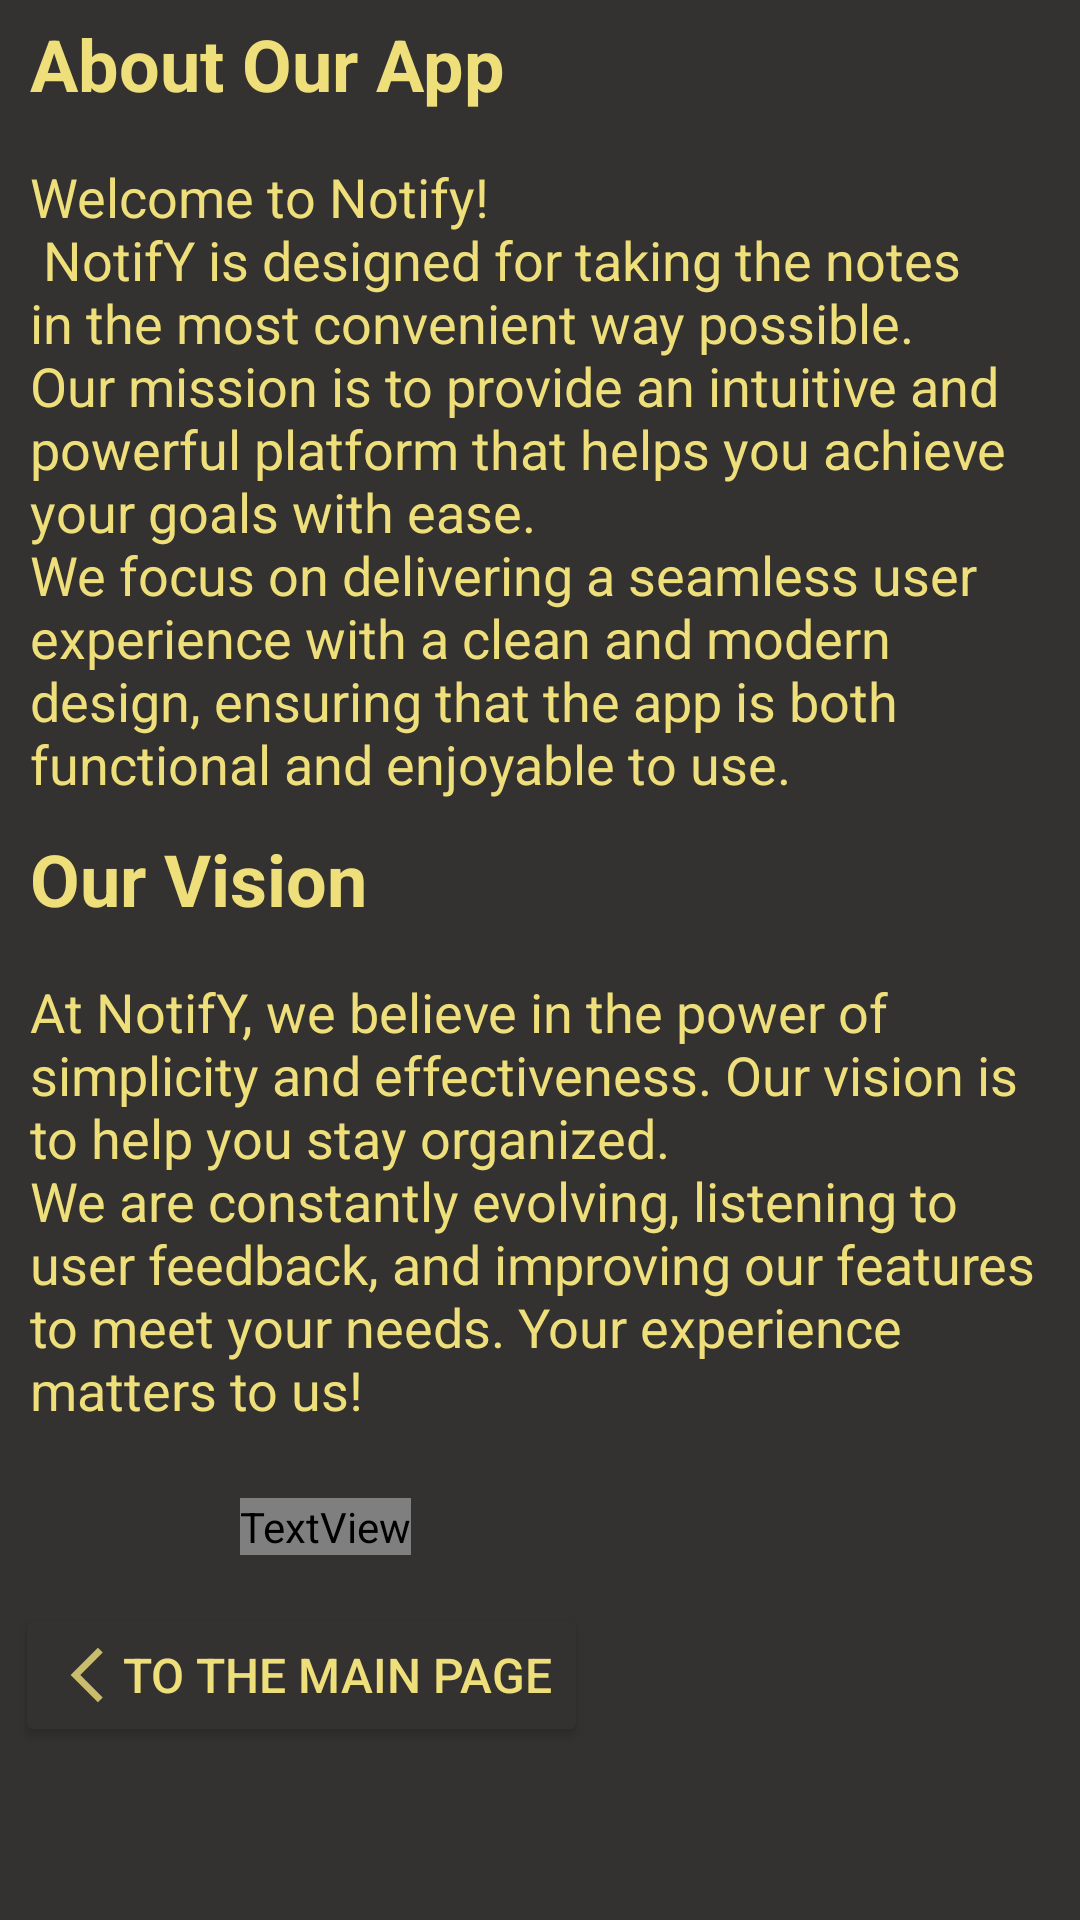

The Android layout XML behind this screen, and the referenced resources:
<!-- AndroidManifest.xml: application theme Theme.NotifY -->
<!-- res/layout/activity_aboutactivity.xml -->
<?xml version="1.0" encoding="utf-8"?>
<LinearLayout xmlns:android="http://schemas.android.com/apk/res/android"
    android:id="@+id/about_main"
    android:layout_width="match_parent"
    android:layout_height="match_parent"
    android:orientation="vertical"
    android:padding="5dp"
    android:background="@color/blacky"
    android:paddingEnd="5dp"
    android:paddingStart="5dp"> 

    
    <TextView
        android:id="@+id/aboutTitle"
        android:layout_width="wrap_content"
        android:layout_height="wrap_content"
        android:text="@string/ABOUTActivityMainHeading"
        android:textSize="24sp"
        android:layout_marginLeft="5dp"
        android:textStyle="bold"
        android:textColor="@color/yellowy" /> 

    
    <TextView
        android:id="@+id/aboutDescriptionParagraph1"
        android:layout_width="wrap_content"
        android:layout_height="wrap_content"
        android:text="@string/AboutActivityParagraph1"
        android:textSize="18sp"
        android:layout_marginTop="16dp"
        android:textColor="@color/yellowy"
        android:layout_marginLeft="5dp"/> 

    
    <TextView
        android:id="@+id/OurVisionTitle"
        android:layout_width="wrap_content"
        android:layout_height="wrap_content"
        android:text="@string/ABOUTActivityOurVisionHeading"
        android:layout_marginTop="10dp"
        android:layout_marginLeft="5dp"
        android:textSize="24sp"
        android:textStyle="bold"
        android:textColor="@color/yellowy" /> 

    
    <TextView
        android:id="@+id/aboutDescriptionParagraph2"
        android:layout_width="wrap_content"
        android:layout_height="wrap_content"
        android:text="@string/AboutActivityParagraph2"
        android:textSize="18sp"
        android:layout_marginTop="16dp"
        android:layout_marginLeft="5dp"
        android:textColor="@color/yellowy" />

    
    <TextView
        android:id="@+id/about_footer"
        android:layout_width="wrap_content"
        android:layout_height="wrap_content"
        android:text="@string/ABOUTFooter"
        android:textSize="18sp"
        android:textStyle="bold|italic"
        android:layout_marginTop="24dp"
        android:textColor="@color/yellowy"
        android:layout_marginLeft="75dp"
        android:fontFamily="@font"/>

    <Button
        android:id="@+id/comeBackBtn"
        android:layout_width="wrap_content"
        android:layout_height="wrap_content"
        android:layout_marginTop="16dp"
        android:backgroundTint="@color/blacky"
        android:drawableLeft="@drawable/ic_arrow_back_ios_new_yellowy"
        android:text="@string/back_arrow_ABOUTActivity"
        android:textColor="@color/yellowy"
        android:textSize="16sp"/>

</LinearLayout>
<!-- resources referenced by this layout -->
<resources>
  <color name="blacky">#343131</color>
  <color name="yellowy">#EEDF7A</color>
  <!-- drawable ic_arrow_back_ios_new_yellowy (drawable-anydpi) -->
  <vector xmlns:android="http://schemas.android.com/apk/res/android"
      android:width="24dp"
      android:height="24dp"
      android:viewportWidth="24"
      android:viewportHeight="24"
      android:tint="#EEDF7A"
      android:alpha="0.8">
    <group android:scaleX="0.90909094"
        android:scaleY="0.90909094"
        android:translateX="1.0909091"
        android:translateY="1.0909091">
      <path
          android:fillColor="@android:color/white"
          android:pathData="M17.77,3.77l-1.77,-1.77l-10,10l10,10l1.77,-1.77l-8.23,-8.23z"/>
    </group>
  </vector>
  <string name="ABOUTActivityMainHeading" translatable="false">About Our App</string>
  <string name="ABOUTActivityOurVisionHeading" translatable="false">Our Vision</string>
  <string name="ABOUTFooter" translatable="false">Thank you for using our app!</string>
  <string name="AboutActivityParagraph1" translatable="false">Welcome to Notify! \n NotifY is designed for taking the notes in the most convenient way possible. Our mission is to provide an intuitive and powerful platform that helps you achieve your goals with ease.\nWe focus on delivering a seamless user experience with a clean and modern design, ensuring that the app is both functional and enjoyable to use.</string>
  <string name="AboutActivityParagraph2" translatable="false">At NotifY, we believe in the power of simplicity and effectiveness. Our vision is to help you stay organized.\nWe are constantly evolving, listening to user feedback, and improving our features to meet your needs. Your experience matters to us!</string>
  <string name="back_arrow_ABOUTActivity" translatable="false">To the main page</string>
  <style name="Theme.NotifY" parent="Base.Theme.NotifY" />
  <style name="Base.Theme.NotifY" parent="Theme.Material3.DayNight.NoActionBar">
          
          
      </style>
</resources>
